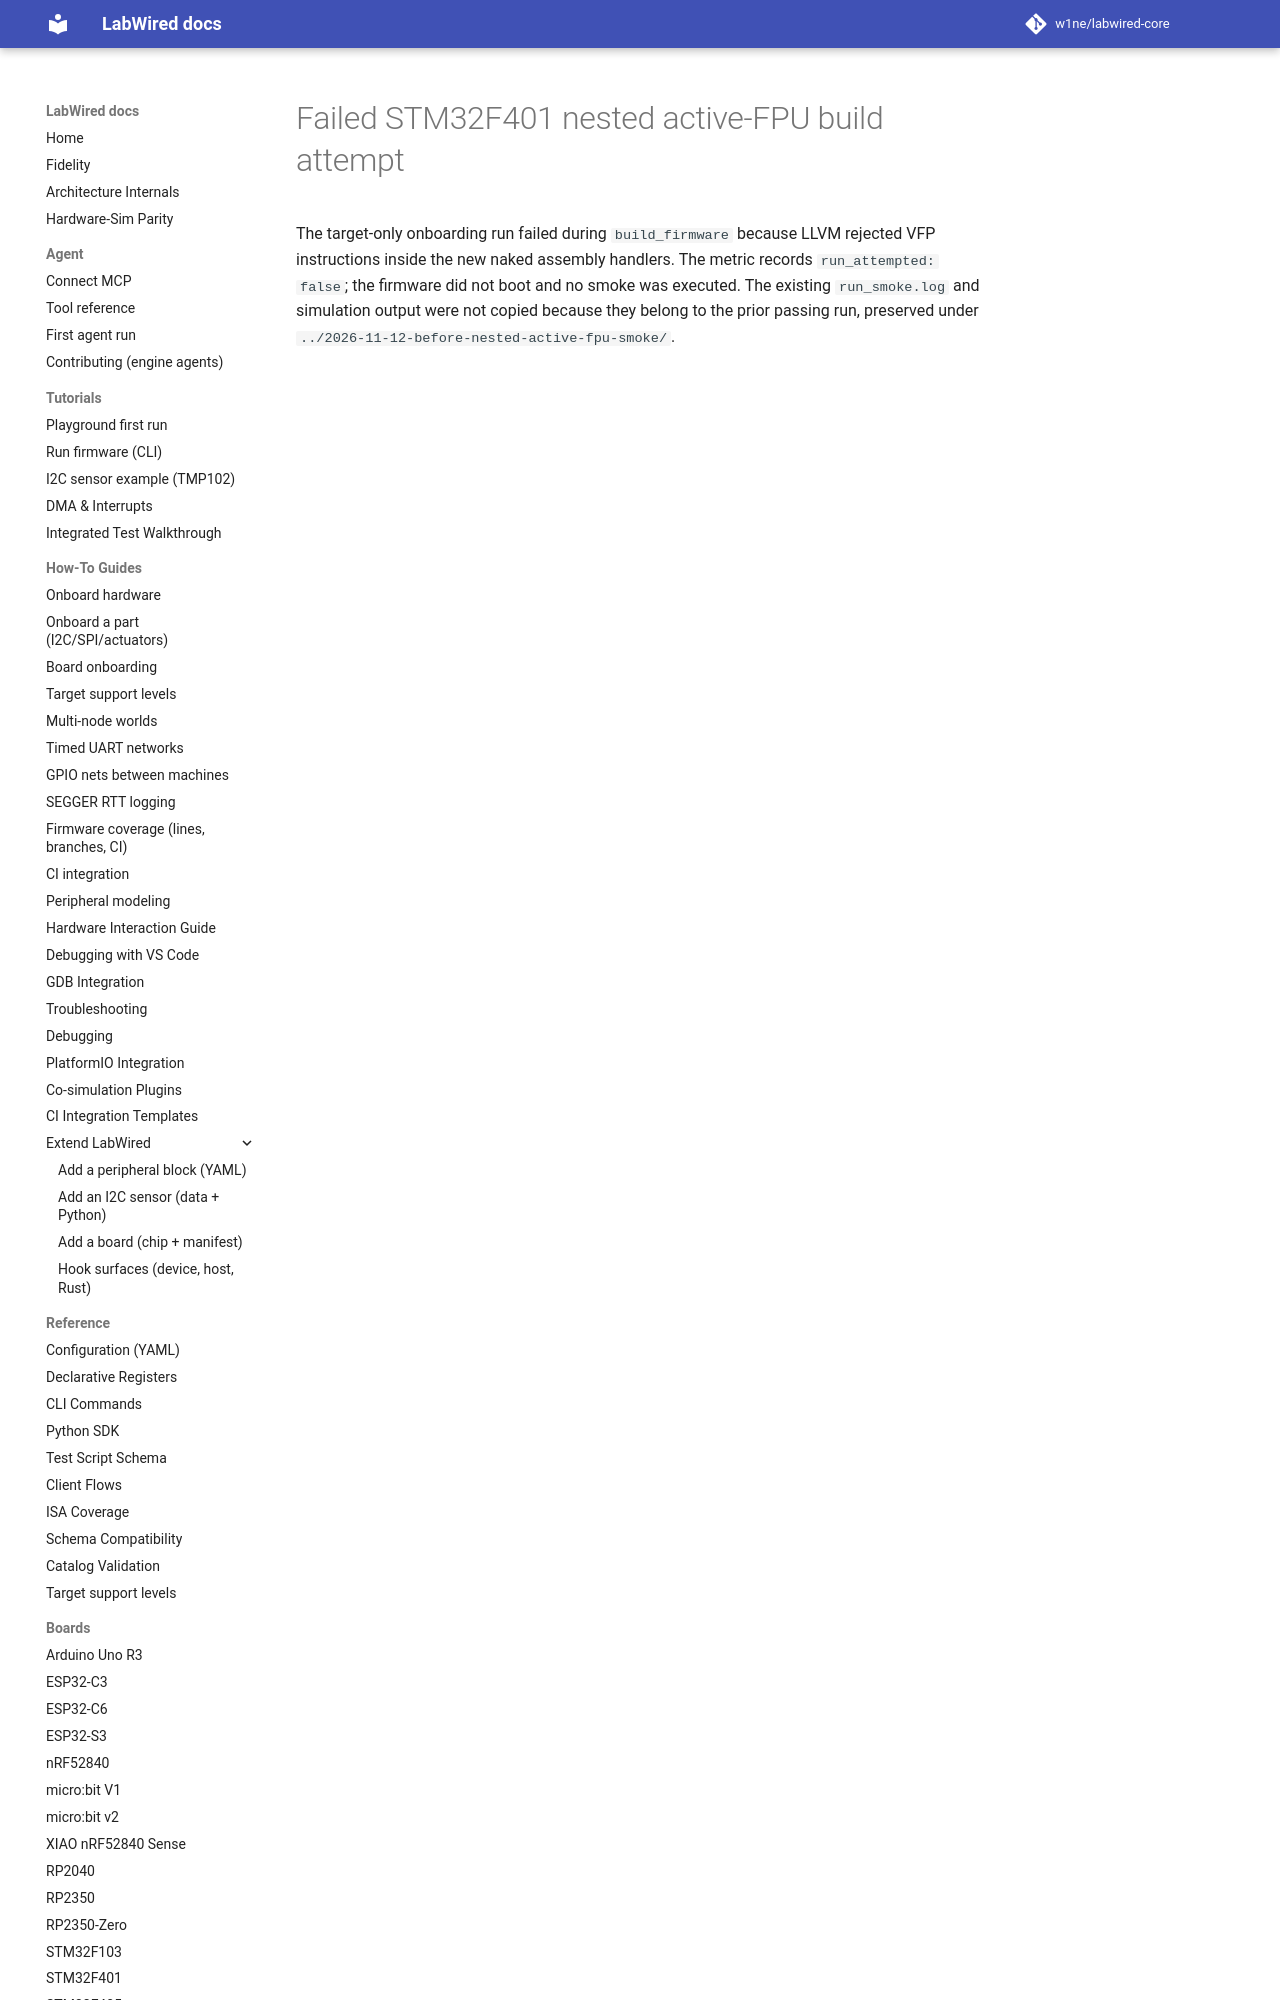

repository: CrispStrobe/labwired-core · page: coverage/renode-onboarding/attempt-history/stm32f401cdu6-blackpill/2026-11-12-nested-active-fpu-firmware-build-failure/index.html · generator: mkdocs

# Failed STM32F401 nested active-FPU build attempt

The target-only onboarding run failed during `build_firmware` because LLVM rejected VFP instructions inside the new naked assembly handlers. The metric recor
